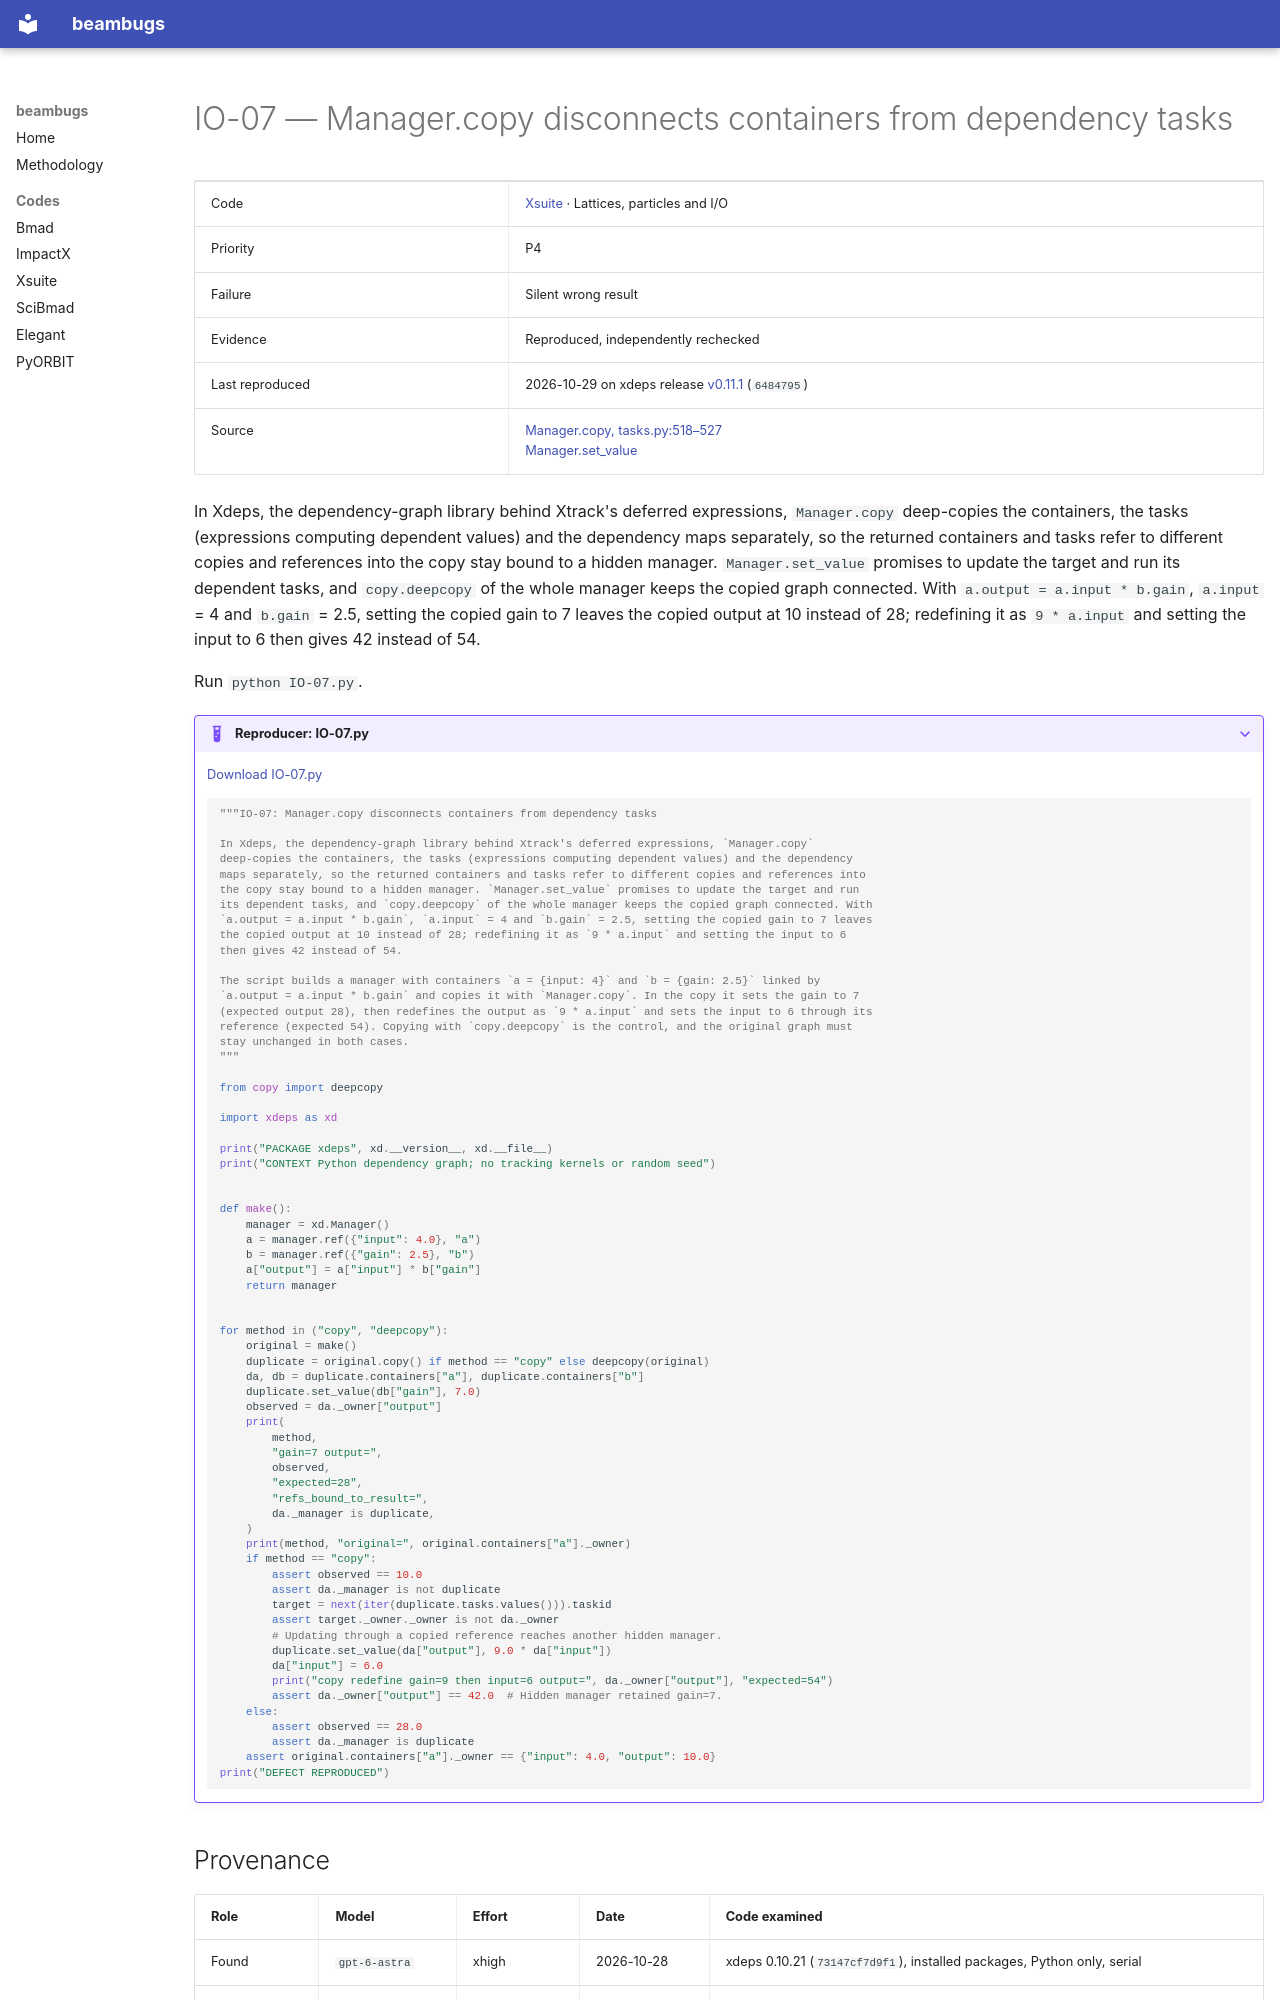

repository: nikitakuklev/beambugs · page: xsuite/IO-07/index.html · generator: mkdocs

---
title: "IO-07: Manager.copy disconnects containers from dependency tasks"
hide:
  - toc
---

# IO-07 — Manager.copy disconnects containers from dependency tasks

| | |
|---|---|
| Code | [Xsuite](../index.md) · Lattices, particles and I/O |
| Priority | P4 |
| Failure | Silent wrong result |
| Evidence | Reproduced, independently rechecked |
| Last reproduced | 2026-10-29 on xdeps release [v0.11.1](https://github.com/xsuite/xdeps/tree/v0.11.1) (`6484795`) |
| Source | [Manager.copy, tasks.py:518–527](https://github.com/xsuite/xdeps/blob/73147cf7d9f1fc7b0f49ddb55c0ce037b70b7353/xdeps/tasks.py#L518-L527)<br>[Manager.set_value](https://github.com/xsuite/xdeps/blob/73147cf7d9f1fc7b0f49ddb55c0ce037b70b7353/xdeps/tasks.py#L239-L253) |

In Xdeps, the dependency-graph library behind Xtrack's deferred expressions, `Manager.copy` deep-copies the containers, the tasks (expressions computing dependent values) and the dependency maps separately, so the returned containers and tasks refer to different copies and references into the copy stay bound to a hidden manager. `Manager.set_value` promises to update the target and run its dependent tasks, and `copy.deepcopy` of the whole manager keeps the copied graph connected. With `a.output = a.input * b.gain`, `a.input` = 4 and `b.gain` = 2.5, setting the copied gain to 7 leaves the copied output at 10 instead of 28; redefining it as `9 * a.input` and setting the input to 6 then gives 42 instead of 54.

Run `python IO-07.py`.

??? example "Reproducer: IO-07.py"

    [Download IO-07.py](IO-07.py)

    ```python
    """IO-07: Manager.copy disconnects containers from dependency tasks

    In Xdeps, the dependency-graph library behind Xtrack's deferred expressions, `Manager.copy`
    deep-copies the containers, the tasks (expressions computing dependent values) and the dependency
    maps separately, so the returned containers and tasks refer to different copies and references into
    the copy stay bound to a hidden manager. `Manager.set_value` promises to update the target and run
    its dependent tasks, and `copy.deepcopy` of the whole manager keeps the copied graph connected. With
    `a.output = a.input * b.gain`, `a.input` = 4 and `b.gain` = 2.5, setting the copied gain to 7 leaves
    the copied output at 10 instead of 28; redefining it as `9 * a.input` and setting the input to 6
    then gives 42 instead of 54.

    The script builds a manager with containers `a = {input: 4}` and `b = {gain: 2.5}` linked by
    `a.output = a.input * b.gain` and copies it with `Manager.copy`. In the copy it sets the gain to 7
    (expected output 28), then redefines the output as `9 * a.input` and sets the input to 6 through its
    reference (expected 54). Copying with `copy.deepcopy` is the control, and the original graph must
    stay unchanged in both cases.
    """

    from copy import deepcopy

    import xdeps as xd

    print("PACKAGE xdeps", xd.__version__, xd.__file__)
    print("CONTEXT Python dependency graph; no tracking kernels or random seed")


    def make():
        manager = xd.Manager()
        a = manager.ref({"input": 4.0}, "a")
        b = manager.ref({"gain": 2.5}, "b")
        a["output"] = a["input"] * b["gain"]
        return manager


    for method in ("copy", "deepcopy"):
        original = make()
        duplicate = original.copy() if method == "copy" else deepcopy(original)
        da, db = duplicate.containers["a"], duplicate.containers["b"]
        duplicate.set_value(db["gain"], 7.0)
        observed = da._owner["output"]
        print(
            method,
            "gain=7 output=",
            observed,
            "expected=28",
            "refs_bound_to_result=",
            da._manager is duplicate,
        )
        print(method, "original=", original.containers["a"]._owner)
        if method == "copy":
            assert observed == 10.0
            assert da._manager is not duplicate
            target = next(iter(duplicate.tasks.values())).taskid
            assert target._owner._owner is not da._owner
            # Updating through a copied reference reaches another hidden manager.
            duplicate.set_value(da["output"], 9.0 * da["input"])
            da["input"] = 6.0
            print("copy redefine gain=9 then input=6 output=", da._owner["output"], "expected=54")
            assert da._owner["output"] == 42.0  # Hidden manager retained gain=7.
        else:
            assert observed == 28.0
            assert da._manager is duplicate
        assert original.containers["a"]._owner == {"input": 4.0, "output": 10.0}
    print("DEFECT REPRODUCED")

    ```
